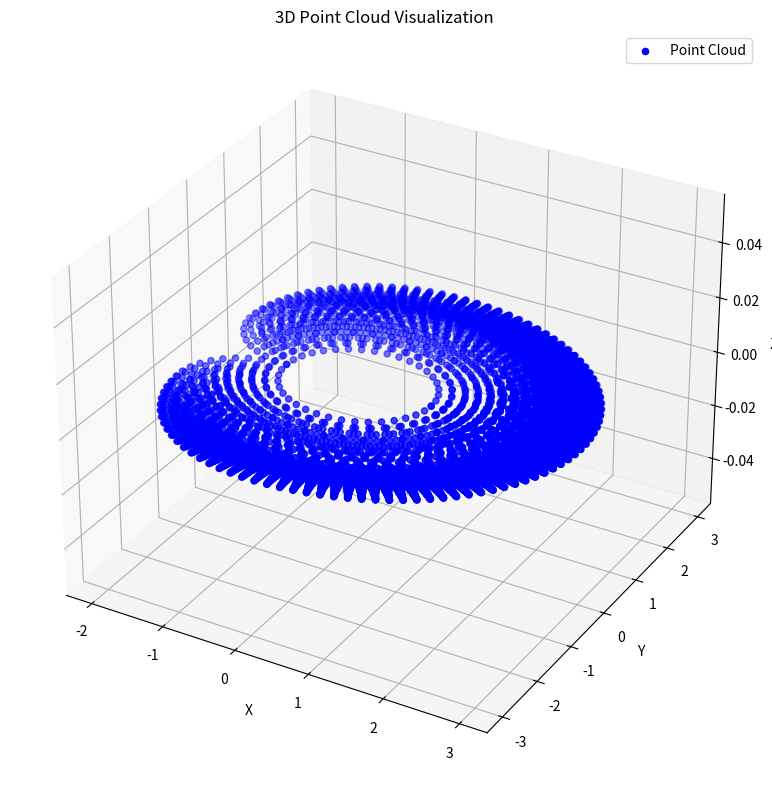

The script that saved this image:
import numpy as np
import matplotlib.pyplot as plt
from mpl_toolkits.mplot3d import Axes3D

def point_cloud_3d(x, y, z):
    """
    Plots a 3D point cloud.
    """
    fig = plt.figure(figsize=(10, 8))
    ax = fig.add_subplot(111, projection='3d')
    ax.scatter(x, y, z, s=20, c='b', marker='o', label='Point Cloud')

    ax.set_xlabel('X')
    ax.set_ylabel('Y')
    ax.set_zlabel('Z')
    ax.set_title('3D Point Cloud Visualization')
    ax.legend(loc='upper right')

    ax.grid(True)
    plt.tight_layout()
    plt.show()

# Range de valores para q1, q2 e q3
q1_values = np.linspace(-np.pi/2, np.pi/2, 20)
q2_values = np.linspace(-np.pi/2, np.pi/2, 20)
q3_values = np.linspace(-np.pi/2, np.pi/2, 20)

# Listas para armazenar as coordenadas X, Y e Z da nuvem de pontos
x_points = []
y_points = []
z_points = []


L1 =  1
L2 =  1
L3 =  1
# Loop através das configurações das juntas q1, q2 e q3
for q1 in q1_values:
    for q2 in q2_values:
        for q3 in q3_values:
            # Calcule as coordenadas X, Y e Z para a configuração atual (q1, q2, q3)
            x = L1 * np.cos(q1) + L2 * np.cos(q1 + q2) + L3 * np.cos(q1 + q2 + q3)
            y = L1 * np.sin(q1) + L2 * np.sin(q1 + q2) + L3 * np.sin(q1 + q2 + q3)
            z = 0  # Apenas um exemplo; o valor de z pode variar com base no seu sistema

            # Adicione as coordenadas à lista
            x_points.append(x)
            y_points.append(y)
            z_points.append(z)

# Plote a nuvem de pontos 3D do espaço de trabalho do manipulador 3 DOF
point_cloud_3d(x_points, y_points, z_points)
